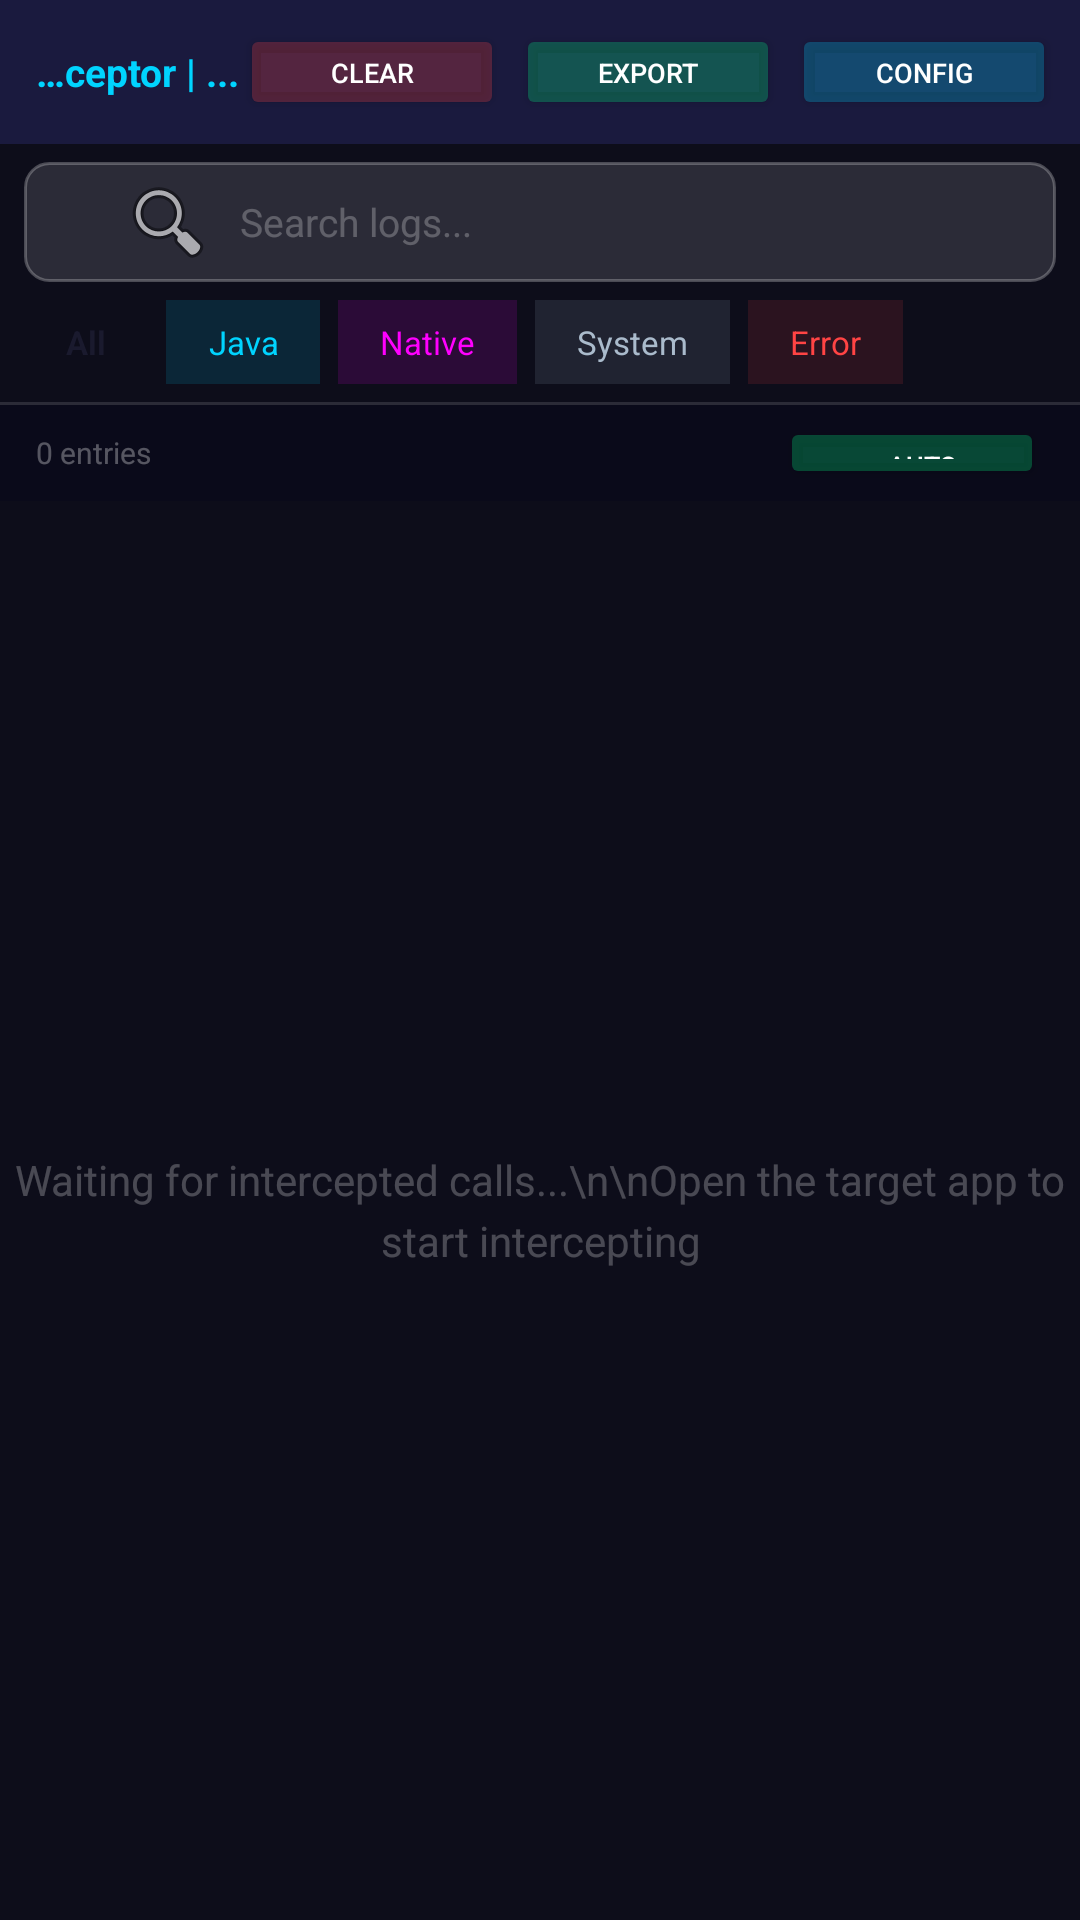

The Android layout XML behind this screen, and the referenced resources:
<!-- AndroidManifest.xml: activity theme Theme.DexInterceptor -->
<!-- res/layout/activity_interceptor.xml -->
<?xml version="1.0" encoding="utf-8"?>
<LinearLayout xmlns:android="http://schemas.android.com/apk/res/android"
    android:layout_width="match_parent"
    android:layout_height="match_parent"
    android:orientation="vertical"
    android:background="#FF0D0D1A">

    
    <LinearLayout
        android:layout_width="match_parent"
        android:layout_height="wrap_content"
        android:orientation="horizontal"
        android:gravity="center_vertical"
        android:background="#FF1A1A3E"
        android:paddingStart="12dp"
        android:paddingEnd="8dp"
        android:paddingTop="8dp"
        android:paddingBottom="8dp">

        <TextView
            android:id="@+id/tv_header"
            android:layout_width="0dp"
            android:layout_height="wrap_content"
            android:layout_weight="1"
            android:text="DexInterceptor | ..."
            android:textColor="#FF00D4FF"
            android:textSize="13sp"
            android:textStyle="bold"
            android:singleLine="true"
            android:ellipsize="start" />

        <Button
            android:id="@+id/btn_clear"
            android:layout_width="wrap_content"
            android:layout_height="32dp"
            android:text="CLEAR"
            android:textColor="#FFFFFFFF"
            android:textSize="9sp"
            android:backgroundTint="#40FF4444"
            android:paddingStart="10dp"
            android:paddingEnd="10dp"
            android:layout_marginEnd="4dp" />

        <Button
            android:id="@+id/btn_export"
            android:layout_width="wrap_content"
            android:layout_height="32dp"
            android:text="EXPORT"
            android:textColor="#FFFFFFFF"
            android:textSize="9sp"
            android:backgroundTint="#4000FF88"
            android:paddingStart="10dp"
            android:paddingEnd="10dp"
            android:layout_marginEnd="4dp" />

        <Button
            android:id="@+id/btn_filter"
            android:layout_width="wrap_content"
            android:layout_height="32dp"
            android:text="CONFIG"
            android:textColor="#FFFFFFFF"
            android:textSize="9sp"
            android:backgroundTint="#4000D4FF"
            android:paddingStart="10dp"
            android:paddingEnd="10dp" />
    </LinearLayout>

    
    <EditText
        android:id="@+id/edit_search"
        android:layout_width="match_parent"
        android:layout_height="40dp"
        android:layout_marginStart="8dp"
        android:layout_marginEnd="8dp"
        android:layout_marginTop="6dp"
        android:layout_marginBottom="4dp"
        android:hint="Search logs..."
        android:textColorHint="#40FFFFFF"
        android:textColor="#FFFFFFFF"
        android:textSize="13sp"
        android:singleLine="true"
        android:background="@drawable/edit_bg"
        android:paddingStart="32dp"
        android:paddingEnd="12dp"
        android:drawableStart="@android:drawable/ic_menu_search"
        android:drawablePadding="8dp"
        android:inputType="text"
        android:imeOptions="actionSearch" />

    
    <HorizontalScrollView
        android:layout_width="match_parent"
        android:layout_height="wrap_content"
        android:scrollbars="none"
        android:paddingStart="8dp"
        android:paddingEnd="8dp"
        android:paddingTop="2dp"
        android:paddingBottom="6dp"
        android:background="#FF0D0D1A">

        <LinearLayout
            android:layout_width="wrap_content"
            android:layout_height="wrap_content"
            android:orientation="horizontal">

            <TextView
                android:id="@+id/chip_all"
                android:layout_width="wrap_content"
                android:layout_height="28dp"
                android:text="All"
                android:textColor="#FF1A1A2E"
                android:textSize="11sp"
                android:textStyle="bold"
                android:backgroundTint="#FF00D4FF"
                android:paddingStart="14dp"
                android:paddingEnd="14dp"
                android:gravity="center"
                android:layout_marginEnd="6dp" />

            <TextView
                android:id="@+id/chip_java"
                android:layout_width="wrap_content"
                android:layout_height="28dp"
                android:text="Java"
                android:textColor="#FF00D4FF"
                android:textSize="11sp"
                android:background="#2000D4FF"
                android:paddingStart="14dp"
                android:paddingEnd="14dp"
                android:gravity="center"
                android:layout_marginEnd="6dp" />

            <TextView
                android:id="@+id/chip_native"
                android:layout_width="wrap_content"
                android:layout_height="28dp"
                android:text="Native"
                android:textColor="#FFFF00FF"
                android:textSize="11sp"
                android:background="#20FF00FF"
                android:paddingStart="14dp"
                android:paddingEnd="14dp"
                android:gravity="center"
                android:layout_marginEnd="6dp" />

            <TextView
                android:id="@+id/chip_system"
                android:layout_width="wrap_content"
                android:layout_height="28dp"
                android:text="System"
                android:textColor="#FFAABBCC"
                android:textSize="11sp"
                android:background="#20AABBCC"
                android:paddingStart="14dp"
                android:paddingEnd="14dp"
                android:gravity="center"
                android:layout_marginEnd="6dp" />

            <TextView
                android:id="@+id/chip_error"
                android:layout_width="wrap_content"
                android:layout_height="28dp"
                android:text="Error"
                android:textColor="#FFFF4444"
                android:textSize="11sp"
                android:background="#20FF4444"
                android:paddingStart="14dp"
                android:paddingEnd="14dp"
                android:gravity="center" />
        </LinearLayout>
    </HorizontalScrollView>

    
    <View
        android:layout_width="match_parent"
        android:layout_height="1dp"
        android:background="#20FFFFFF" />

    
    <LinearLayout
        android:layout_width="match_parent"
        android:layout_height="wrap_content"
        android:orientation="horizontal"
        android:gravity="center_vertical"
        android:paddingStart="12dp"
        android:paddingEnd="12dp"
        android:paddingTop="4dp"
        android:paddingBottom="4dp"
        android:background="#0A0A1A">

        <TextView
            android:id="@+id/tv_log_count"
            android:layout_width="0dp"
            android:layout_height="wrap_content"
            android:layout_weight="1"
            android:text="0 entries"
            android:textColor="#50FFFFFF"
            android:textSize="10sp" />

        <Button
            android:id="@+id/btn_auto_scroll"
            android:layout_width="wrap_content"
            android:layout_height="24dp"
            android:text="⬇ AUTO"
            android:textColor="#FFFFFFFF"
            android:textSize="9sp"
            android:backgroundTint="#4000FF88"
            android:paddingStart="8dp"
            android:paddingEnd="8dp" />
    </LinearLayout>

    
    <FrameLayout
        android:layout_width="match_parent"
        android:layout_height="0dp"
        android:layout_weight="1">

        <androidx.recyclerview.widget.RecyclerView
            android:id="@+id/recycler_log"
            android:layout_width="match_parent"
            android:layout_height="match_parent"
            android:clipToPadding="false"
            android:paddingTop="2dp"
            android:paddingBottom="2dp" />

        
        <TextView
            android:id="@+id/tv_empty_state"
            android:layout_width="match_parent"
            android:layout_height="match_parent"
            android:gravity="center"
            android:text="Waiting for intercepted calls...\n\nOpen the target app to start intercepting"
            android:textColor="#40FFFFFF"
            android:textSize="14sp"
            android:lineSpacingExtra="4dp" />
    </FrameLayout>

</LinearLayout>
<!-- resources referenced by this layout -->
<resources>
  <!-- drawable edit_bg (drawable) -->
  <?xml version="1.0" encoding="utf-8"?>
  <shape xmlns:android="http://schemas.android.com/apk/res/android"
      android:shape="rectangle">
      <solid android:color="#20FFFFFF" />
      <corners android:radius="8dp" />
      <stroke
          android:width="1dp"
          android:color="#40FFFFFF" />
  </shape>
  <style name="Theme.DexInterceptor" parent="Theme.MaterialComponents.DayNight.NoActionBar">
          <item name="colorPrimary">#FF00D4FF</item>
          <item name="colorPrimaryVariant">#FF0099CC</item>
          <item name="colorSecondary">#FF00FF88</item>
          <item name="android:windowBackground">#FF1A1A2E</item>
          <item name="android:statusBarColor">#FF0D0D1A</item>
          <item name="android:navigationBarColor">#FF0D0D1A</item>
      </style>
</resources>
